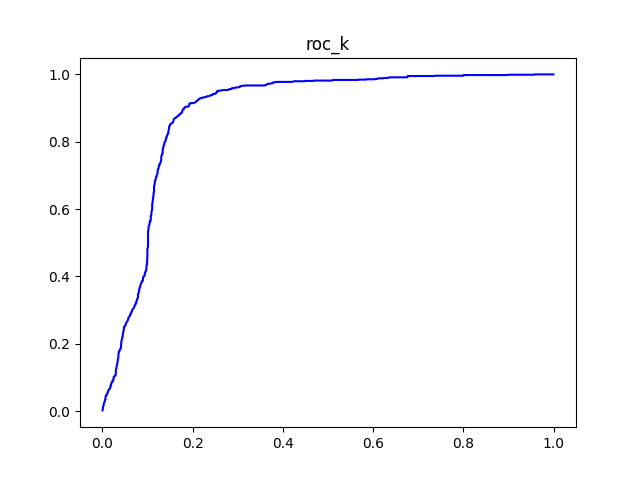

Source data for this figure (header and first rows):
#k	tpr	fpr
5	0.001936	0.0004454
10	0.003872	0.0008909
15	0.006292	0.0008909
20	0.008228	0.001336
25	0.01065	0.001336
30	0.01307	0.001336
35	0.01452	0.002227
40	0.01646	0.002673
45	0.01839	0.003118
50	0.02081	0.003118
55	0.02323	0.003118
60	0.02469	0.004009
65	0.02614	0.0049
70	0.02807	0.005345
75	0.03049	0.005345
80	0.03243	0.005791
85	0.03437	0.006236
90	0.03582	0.007127
95	0.03824	0.007127
100	0.04066	0.007127
105	0.04308	0.007127
110	0.04501	0.007572
115	0.04695	0.008018
120	0.04743	0.0098
125	0.04937	0.01024
130	0.05131	0.01069
135	0.05324	0.01114
140	0.0547	0.01203
145	0.05712	0.01203
150	0.05857	0.01292
155	0.06099	0.01292
160	0.06244	0.01381
165	0.06341	0.01514
170	0.06534	0.01559
175	0.0668	0.01648
180	0.06825	0.01737
185	0.07067	0.01737
190	0.07212	0.01826
195	0.07454	0.01826
200	0.07696	0.01826
205	0.07793	0.0196
210	0.08035	0.0196
215	0.08228	0.02004
220	0.08422	0.02049
225	0.08567	0.02138
230	0.08664	0.02272
235	0.08906	0.02272
240	0.09148	0.02272
245	0.09245	0.02405
250	0.0939	0.02494
255	0.09632	0.02494
260	0.09874	0.02494
265	0.1012	0.02494
270	0.1021	0.02628
275	0.1036	0.02717
280	0.105	0.02806
285	0.106	0.0294
290	0.1084	0.0294
295	0.1104	0.02984
300	0.1128	0.02984
... 802 more rows
